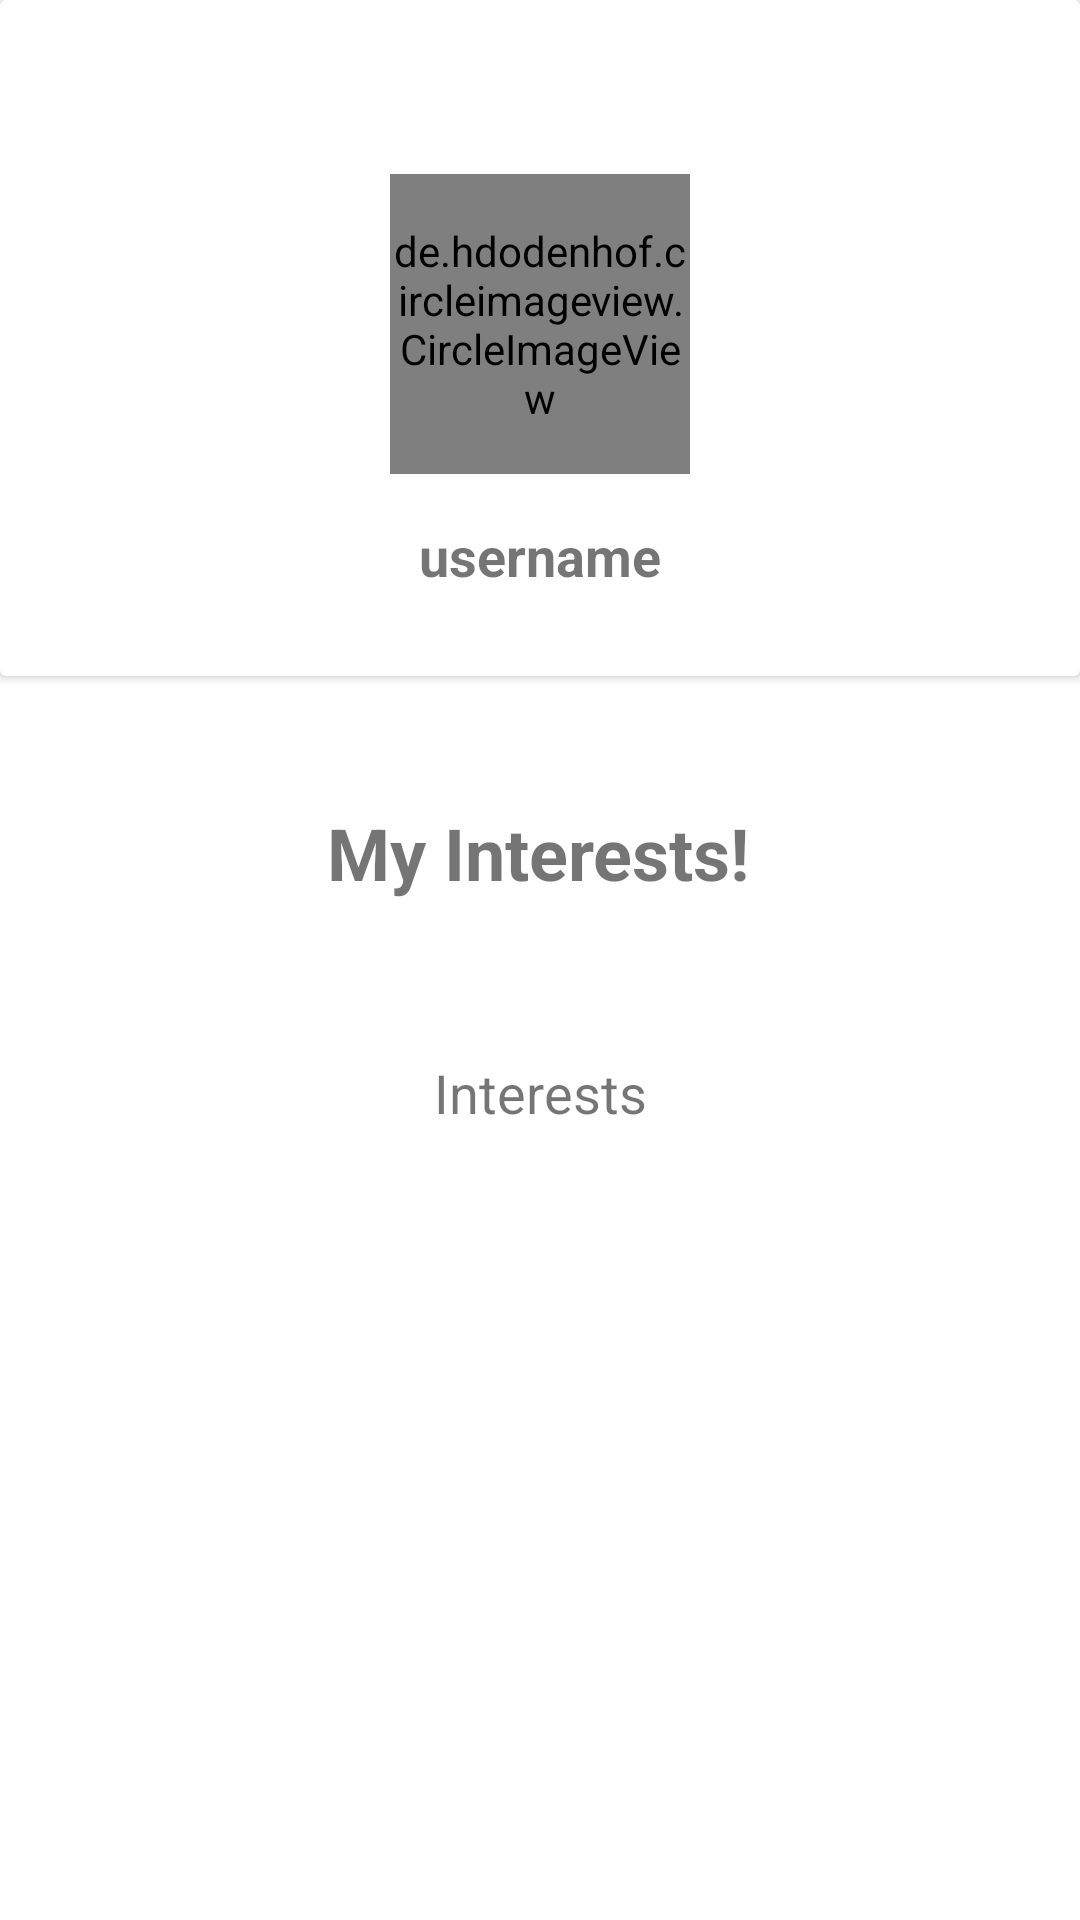

Write the Android layout XML for this screen, with the resource values it uses.
<!-- AndroidManifest.xml: application theme Theme.MeetUp -->
<!-- res/layout/fragment_profile.xml -->
<?xml version="1.0" encoding="utf-8"?>
<androidx.constraintlayout.widget.ConstraintLayout
    xmlns:android="http://schemas.android.com/apk/res/android"
    xmlns:app="http://schemas.android.com/apk/res-auto"
    xmlns:tools="http://schemas.android.com/tools"
    android:layout_width="match_parent"
    android:layout_height="match_parent"
    android:theme="@style/Theme.MeetUp"
    tools:context=".Fragments.ProfileFragment">

    <androidx.cardview.widget.CardView
        android:id="@+id/card"
        android:layout_width="match_parent"
        android:layout_height="wrap_content"
        app:layout_constraintEnd_toEndOf="parent"
        app:layout_constraintHorizontal_bias="0.0"
        app:layout_constraintStart_toStartOf="parent"
        app:layout_constraintTop_toTopOf="parent">


    <RelativeLayout
        android:layout_width="match_parent"
        android:layout_height="wrap_content"
        android:padding="8dp"
        tools:layout_editor_absoluteX="2dp"
        tools:layout_editor_absoluteY="-4dp">

        <de.hdodenhof.circleimageview.CircleImageView
    android:id="@+id/profile_image"
    android:layout_width="100dp"
    android:layout_height="100dp"
    android:layout_centerHorizontal="true"
    android:layout_marginTop="50dp"
    android:src="@drawable/avtr" />

<TextView
    android:id="@+id/username"
    android:layout_width="wrap_content"
    android:layout_height="wrap_content"
    android:layout_below="@id/profile_image"
    android:layout_centerHorizontal="true"
    android:layout_marginTop="15dp"
    android:layout_marginBottom="20dp"
    android:text="username"
    android:textSize="18sp"
    android:textStyle="bold" />

    </RelativeLayout>
    </androidx.cardview.widget.CardView>

    <TextView
        android:id="@+id/textView9"
        android:layout_width="wrap_content"
        android:layout_height="wrap_content"
        android:text="My Interests!"
        android:textSize="24sp"
        android:textStyle="bold"
        app:layout_constraintBottom_toBottomOf="parent"
        app:layout_constraintEnd_toEndOf="parent"
        app:layout_constraintHorizontal_bias="0.498"
        app:layout_constraintStart_toStartOf="parent"
        app:layout_constraintTop_toBottomOf="@+id/card"
        app:layout_constraintVertical_bias="0.112" />

    <TextView
        android:id="@+id/interests"
        android:layout_width="wrap_content"
        android:layout_height="wrap_content"
        android:gravity="center_horizontal"
        android:text="Interests"
        android:textSize="18sp"
        app:layout_constraintBottom_toBottomOf="parent"
        app:layout_constraintEnd_toEndOf="parent"
        app:layout_constraintStart_toStartOf="parent"
        app:layout_constraintTop_toBottomOf="@+id/textView9"
        app:layout_constraintVertical_bias="0.164" />

    </androidx.constraintlayout.widget.ConstraintLayout>
<!-- resources referenced by this layout -->
<resources>
  <style name="Theme.MeetUp" parent="Theme.MaterialComponents.Light.NoActionBar">
          
          <item name="colorPrimary">#FF9800</item>
          <item name="colorPrimaryDark">#FF9800</item>
          <item name="colorPrimaryVariant">#FFC107</item>
          <item name="colorOnPrimary">@color/white</item>
          
          <item name="colorSecondary">#FFC107</item>
          <item name="colorSecondaryVariant">@color/teal_700</item>
          <item name="colorOnSecondary">@color/black</item>
          
          <item name="android:statusBarColor" tools:targetApi="l">#F57C00</item>
          
      </style>
  <!-- not gathered from this repository: default colours our renderer supplied (Android Studio template values) -->
  <color name="teal_700">#FF018786</color>
  <color name="black">#FF000000</color>
  <color name="white">#FFFFFFFF</color>
</resources>
